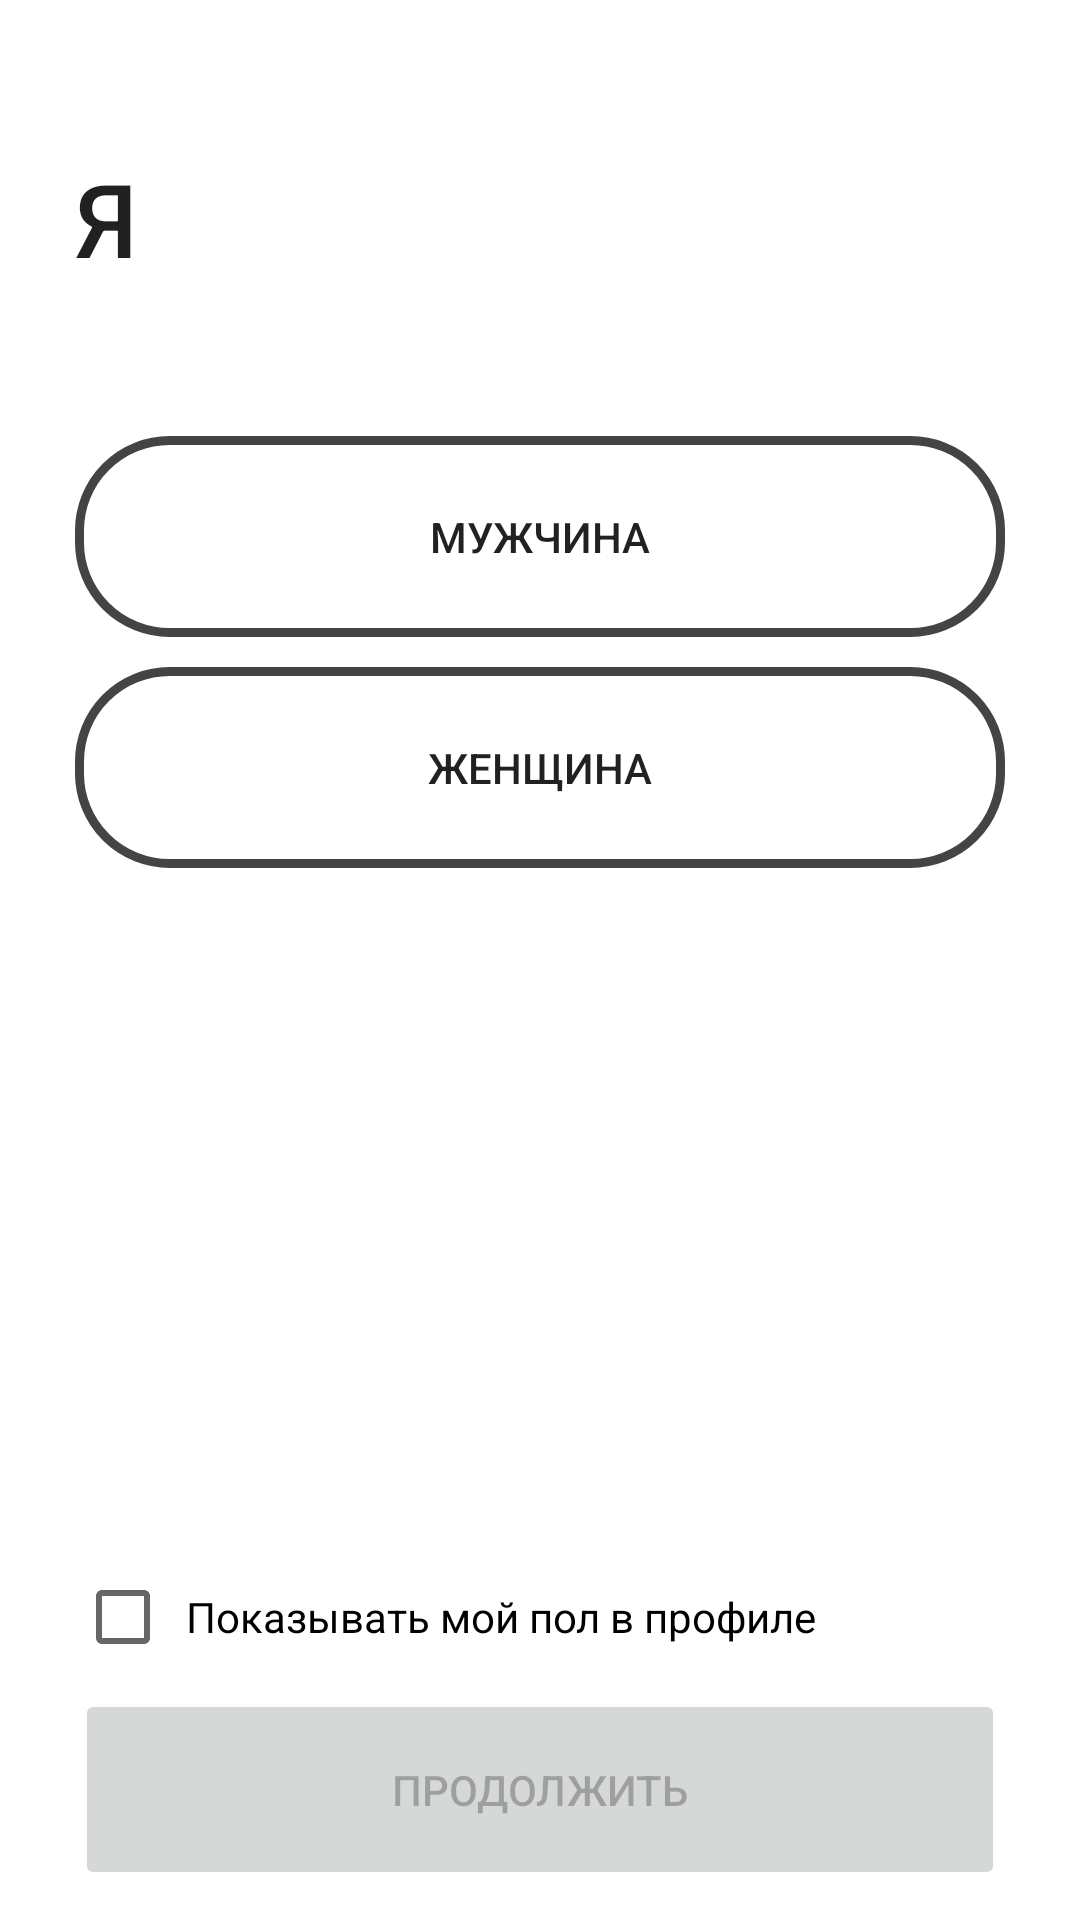

The Android layout XML behind this screen, and the referenced resources:
<!-- AndroidManifest.xml: application theme Theme.TinderFilms -->
<!-- res/layout/activity_reg_sex.xml -->
<?xml version="1.0" encoding="utf-8"?>
<RelativeLayout xmlns:android="http://schemas.android.com/apk/res/android"
    xmlns:app="http://schemas.android.com/apk/res-auto"
    xmlns:tools="http://schemas.android.com/tools"
    android:layout_width="match_parent"
    android:layout_height="match_parent"
    tools:context=".regSex">

    <TextView
        android:id="@+id/SexBigText"
        android:layout_width="wrap_content"
        android:layout_height="wrap_content"
        android:layout_alignStart="@id/MaleButton"
        android:layout_marginTop="50sp"
        android:fontFamily="sans-serif-medium"
        android:text="@string/reg_header_sex"
        android:textAppearance="@style/TextAppearance.AppCompat.Large"
        android:textSize="34sp" />

    <ToggleButton
        android:id="@+id/MaleButton"
        android:checked="false"
        android:layout_width="match_parent"
        android:layout_height="67dp"
        android:layout_below="@id/SexBigText"
        android:layout_marginHorizontal="25sp"
        android:layout_marginTop="50sp"
        android:enabled="true"
        android:background="@drawable/custom_toggle_button"
        android:textOff="@string/reg_placeholder_sex_male"
        android:textOn="@string/reg_placeholder_sex_male" />

    <ToggleButton
        android:id="@+id/FemaleButton"
        android:checked="false"
        android:layout_width="match_parent"
        android:layout_height="67dp"
        android:layout_below="@id/MaleButton"
        android:layout_marginTop="10sp"
        android:layout_marginHorizontal="25sp"
        android:background="@drawable/custom_toggle_button"
        android:textOn="@string/reg_placeholder_sex_female"
        android:textOff="@string/reg_placeholder_sex_female"/>

    <CheckBox
        android:id="@+id/SexWarning"
        android:layout_width="match_parent"
        android:layout_height="wrap_content"
        android:layout_above="@+id/ContinueButton"
        android:layout_marginTop="150sp"
        android:layout_alignStart="@id/MaleButton"
        android:layout_alignEnd="@id/MaleButton"
        android:paddingHorizontal="5sp"
        android:text="@string/reg_warning_sex" />

    <Button
        android:id="@+id/ContinueButton"
        android:enabled="false"
        android:layout_width="match_parent"
        android:layout_height="67dp"
        android:layout_alignParentBottom="true"
        android:layout_marginHorizontal="25sp"
        android:layout_marginBottom="10sp"
        android:text="@string/continue_btn" />
</RelativeLayout>
<!-- resources referenced by this layout -->
<resources>
  <!-- drawable custom_toggle_button (drawable) -->
  <?xml version="1.0" encoding="utf-8"?>
  <selector xmlns:android="http://schemas.android.com/apk/res/android">
      <item android:drawable = "@drawable/ic_bookmark_black"
          android:state_checked="false"/>
      <item android:drawable="@drawable/ic_bookmark_border"
          android:state_checked="true"/>
  </selector>
  <string name="continue_btn">ПРОДОЛЖИТЬ</string>
  <string name="reg_header_sex">Я</string>
  <string name="reg_placeholder_sex_female">ЖЕНЩИНА</string>
  <string name="reg_placeholder_sex_male">МУЖЧИНА</string>
  <string name="reg_warning_sex">Показывать мой пол в профиле</string>
  <style name="Theme.TinderFilms" parent="Theme.MaterialComponents.DayNight.NoActionBar">
          
          <item name="android:windowBackground">@color/white</item>
          
          <item name="colorPrimary">@color/black</item>
          <item name="colorPrimaryVariant">@color/black</item>
          <item name="colorOnPrimary">@color/white</item>
          
          <item name="colorSecondary">@color/black</item>
          <item name="colorSecondaryVariant">@color/black</item>
          <item name="colorOnSecondary">@color/black</item>
          
          <item name="android:statusBarColor" tools:targetApi="l">?attr/colorPrimaryVariant</item>
          
      </style>
  <!-- drawable ic_bookmark_black (drawable) -->
  <?xml version="1.0" encoding="utf-8"?>
  <shape xmlns:android="http://schemas.android.com/apk/res/android" android:shape="rectangle">
      <stroke android:color="@color/light_gray" android:width="3dp"/>
      <corners android:radius="30dp"/>
  
  </shape>
  <!-- drawable ic_bookmark_border (drawable) -->
  <?xml version="1.0" encoding="utf-8"?>
  <shape xmlns:android="http://schemas.android.com/apk/res/android" android:shape="rectangle">
      <stroke android:color="@color/purple_500" android:width="3dp"/>
      <corners android:radius="30dp"/>
  
  
  </shape>
  <color name="white">#FFFFFFFF</color>
  <color name="black">#FF000000</color>
  <color name="light_gray">#444</color>
  <color name="purple_500">#FF6200EE</color>
</resources>
